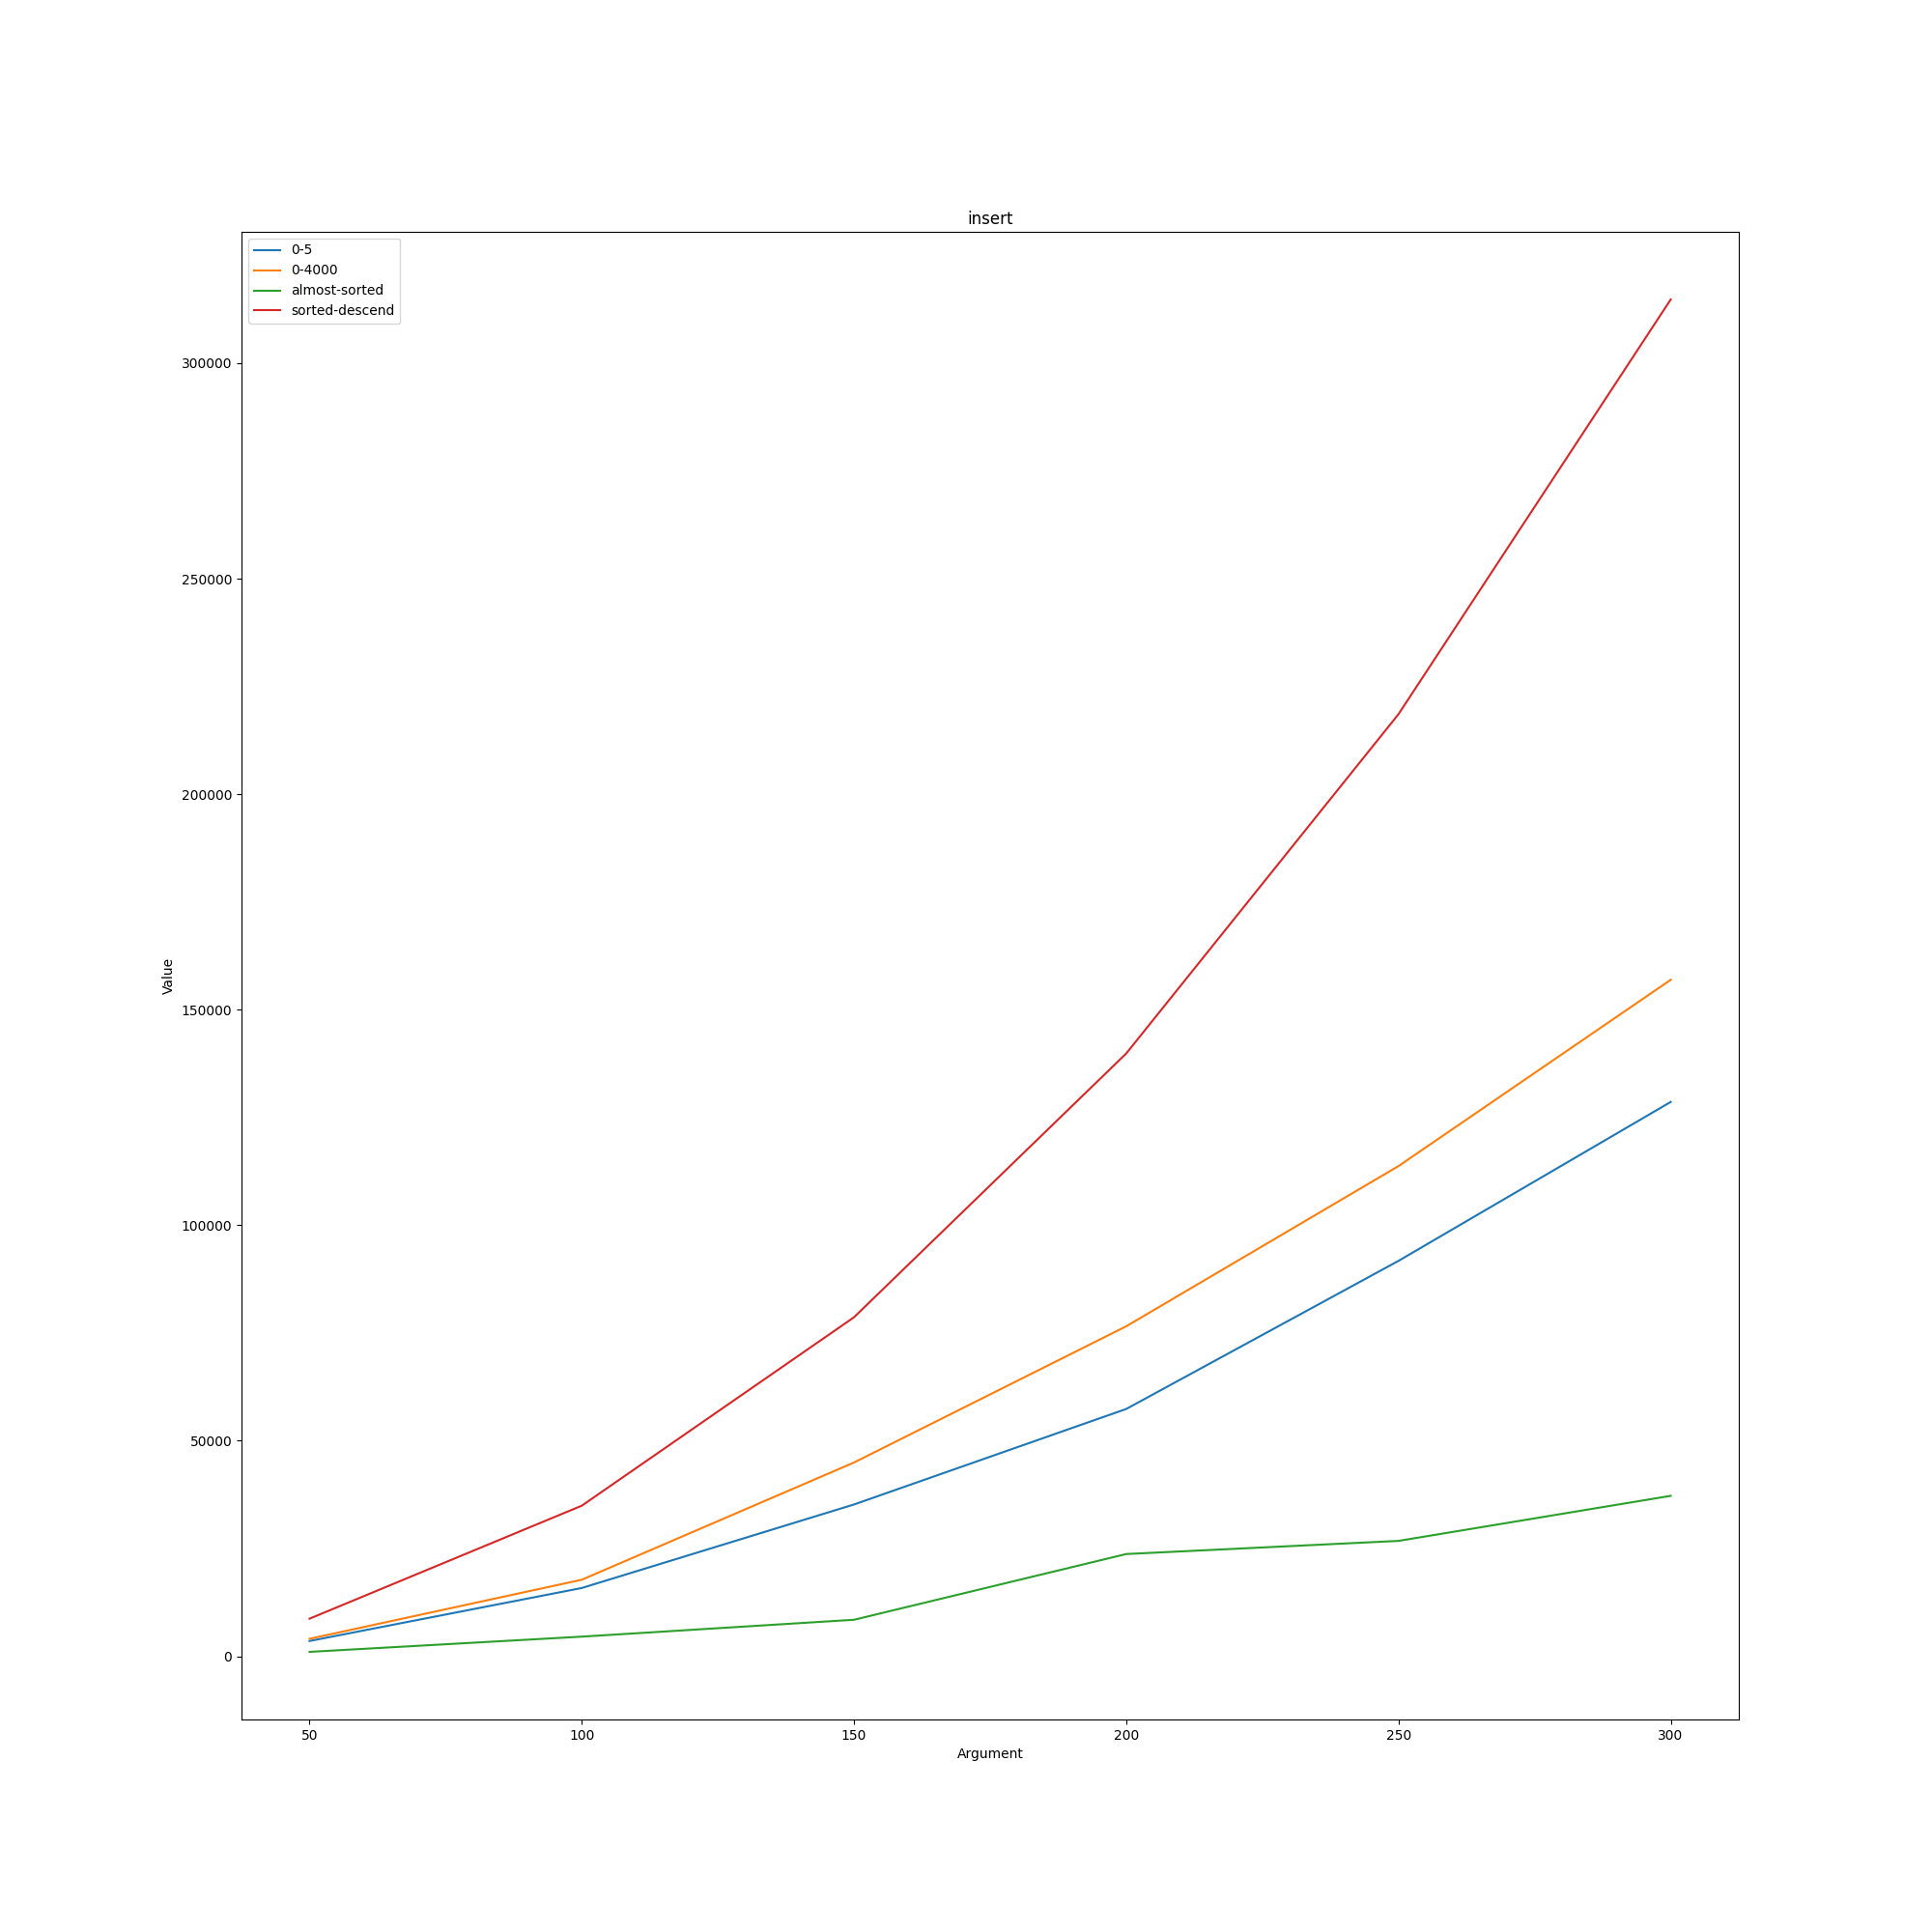

The file beside this chart, header and first rows:
insert; ; ; ; 
; 0-5; 0-4000; almost-sorted; sorted-descend
50; 3543; 4054; 1023; 8723
100; 15838; 17756; 4554; 34934
150; 35217; 44954; 8470; 78652
200; 57375; 76555; 23719; 139856
250; 91734; 113721; 26767; 218567
300; 128606; 156942; 37221; 314778
